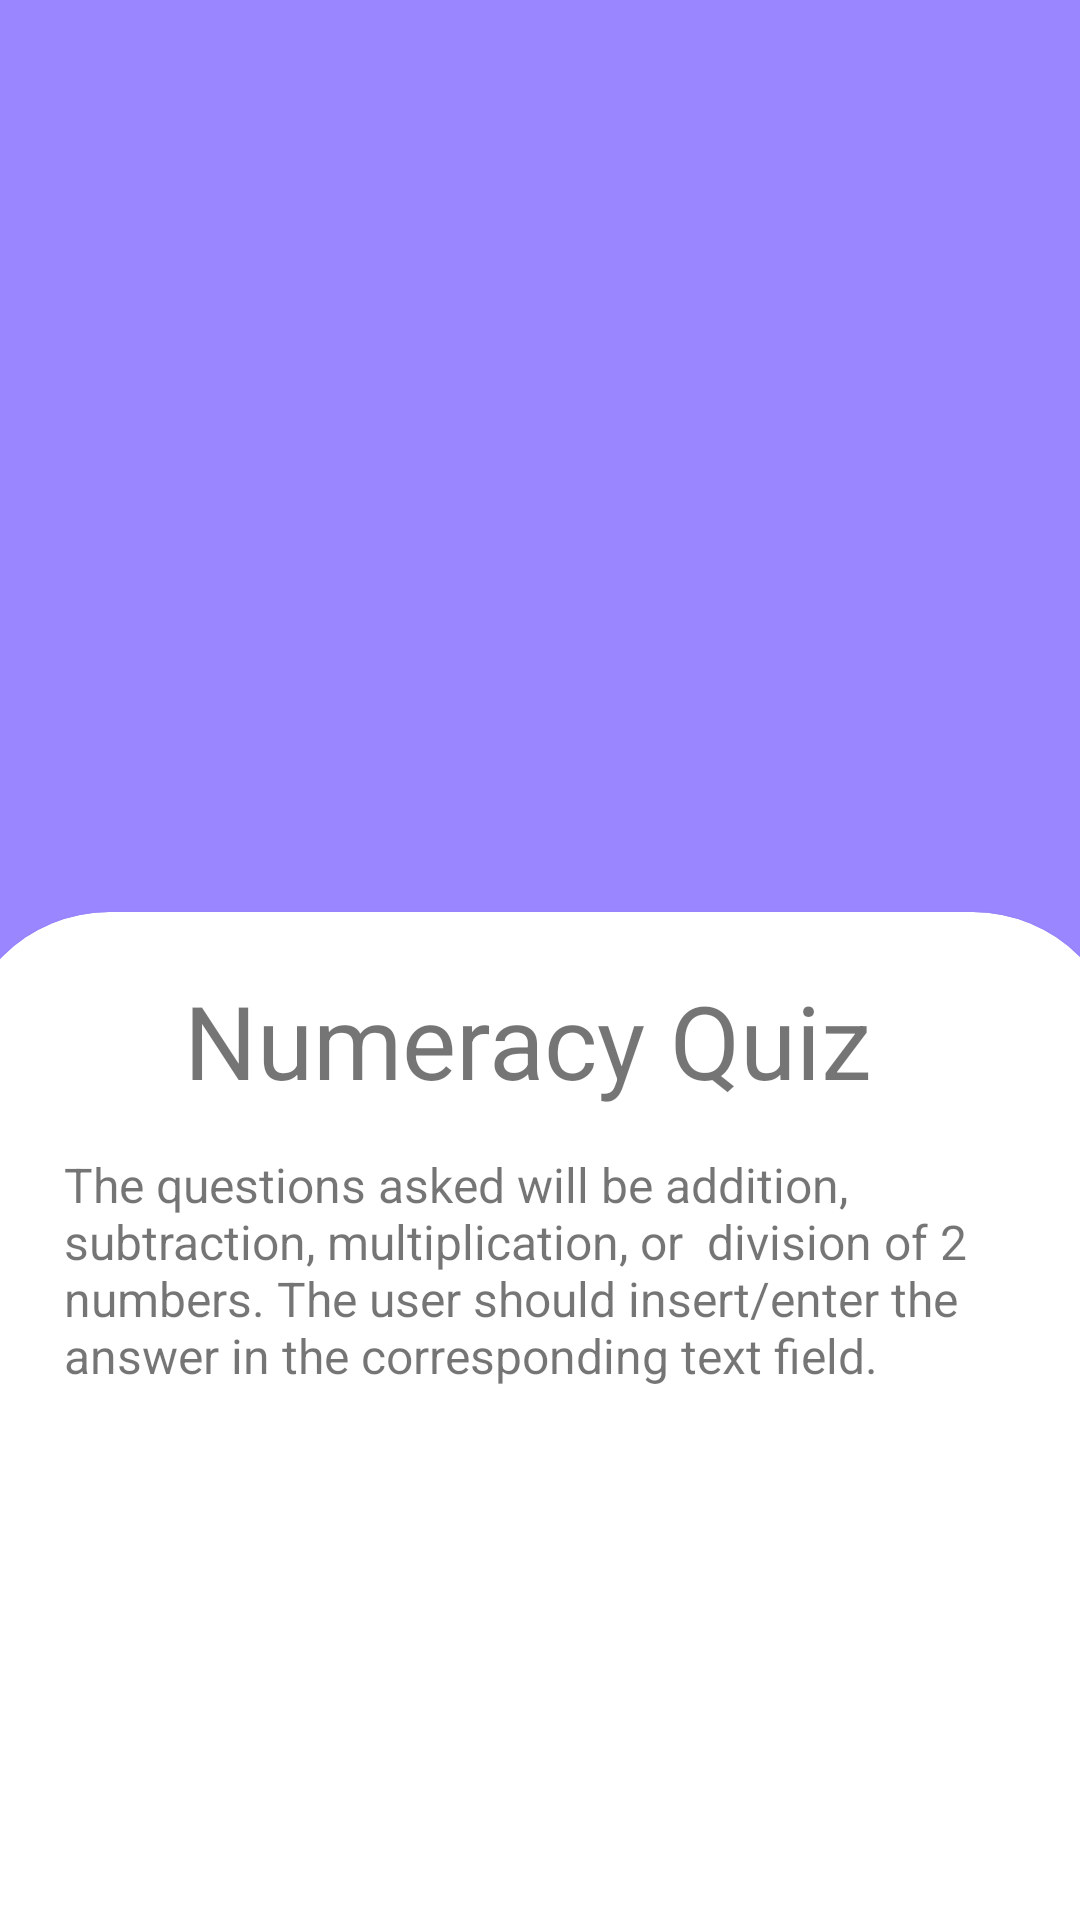

The Android layout XML behind this screen, and the referenced resources:
<!-- AndroidManifest.xml: application theme Theme.Assignment2 -->
<!-- res/layout/activity_numeracy.xml -->
<?xml version="1.0" encoding="utf-8"?>
<androidx.constraintlayout.widget.ConstraintLayout xmlns:android="http://schemas.android.com/apk/res/android"
    xmlns:app="http://schemas.android.com/apk/res-auto"
    xmlns:tools="http://schemas.android.com/tools"
    android:layout_width="match_parent"
    android:layout_height="match_parent"
    android:background="#9A87FF"
    tools:context=".numeracy">

    <ImageView
        android:id="@+id/imageView"
        android:layout_width="273dp"
        android:layout_height="284dp"
        android:layout_marginTop="16dp"
        app:layout_constraintEnd_toEndOf="parent"
        app:layout_constraintStart_toStartOf="parent"
        app:layout_constraintTop_toTopOf="parent"
        app:srcCompat="@drawable/numeracyimage"
        tools:ignore="MissingConstraints" />

    <androidx.cardview.widget.CardView
        android:layout_width="388dp"
        android:layout_height="417dp"
        android:layout_marginTop="4dp"
        android:backgroundTint="#FFFFFF"
        app:cardCornerRadius="50dp"
        app:layout_constraintEnd_toEndOf="parent"
        app:layout_constraintStart_toStartOf="parent"
        app:layout_constraintTop_toBottomOf="@+id/imageView"
        tools:ignore="MissingConstraints">

        <Button
            android:id="@+id/quizButtonNum"
            android:layout_width="150dp"
            android:layout_height="60dp"
            android:layout_marginLeft="200dp"
            android:layout_marginTop="340dp"
            android:backgroundTint="#7866D6"
            android:text="Start Quiz" />

        <Button
            android:id="@+id/backButtonNum"
            android:layout_width="150dp"
            android:layout_height="60dp"
            android:layout_marginLeft="40dp"
            android:layout_marginTop="340dp"
            android:backgroundTint="#C6C6C6"
            android:text="Back" />

        <TextView
            android:id="@+id/numeracyQuizText"
            android:layout_width="wrap_content"
            android:layout_height="wrap_content"
            android:text="Numeracy Quiz"
            android:layout_marginLeft="75dp"
            android:layout_marginTop="20dp"
            android:textSize="34sp" />

        <TextView
            android:id="@+id/textView6"
            android:layout_width="wrap_content"
            android:layout_height="wrap_content"
            android:layout_marginLeft="35dp"
            android:layout_marginTop="80dp"
            android:layout_marginRight="35dp"
            android:text="The questions asked will be addition, subtraction, multiplication, or  division of 2 numbers. The user should insert/enter the answer in the corresponding text field."
            android:textSize="16sp" />
    </androidx.cardview.widget.CardView>
</androidx.constraintlayout.widget.ConstraintLayout>
<!-- resources referenced by this layout -->
<resources>
  <style name="Theme.Assignment2" parent="Theme.MaterialComponents.DayNight.DarkActionBar">
          
          
          <item name="colorPrimary">#9A87FF</item>
          <item name="colorPrimaryVariant">@color/purple_700</item>
          <item name="colorOnPrimary">@color/white</item>
          
          <item name="colorSecondary">@color/teal_200</item>
          <item name="colorSecondaryVariant">@color/teal_700</item>
          <item name="colorOnSecondary">@color/black</item>
          
          <item name="android:statusBarColor">?attr/colorPrimaryVariant</item>
          
      </style>
  <!-- not gathered from this repository: default colours our renderer supplied (Android Studio template values) -->
  <color name="purple_700">#FF3700B3</color>
  <color name="teal_200">#FF03DAC5</color>
  <color name="teal_700">#FF018786</color>
  <color name="black">#FF000000</color>
  <color name="white">#FFFFFFFF</color>
</resources>
